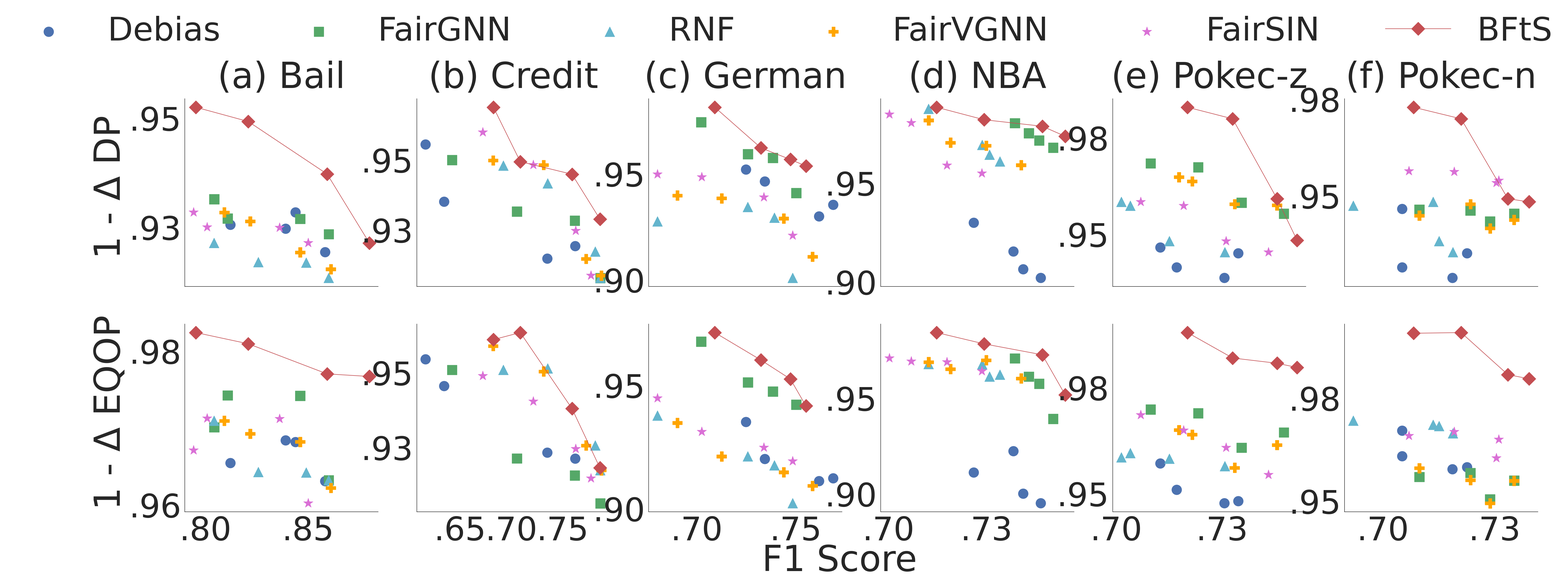

Generate this figure with matplotlib:
#%%
import numpy as np
import pandas as pd
import matplotlib.pyplot as plt
#plt.rcParams.update({'font.size': 40})
import seaborn as sns
from matplotlib.ticker import FormatStrFormatter
sns.set(font_scale=8)
sns.set_style(style='white')
from matplotlib.ticker import FuncFormatter

#%%
def my_formatter(x, pos):
    """Format 1 as 1, 0 as 0, and all values whose absolute values is between
    0 and 1 without the leading "0." (e.g., 0.7 is formatted as .7 and -0.4 is
    formatted as -.4)."""
    val_str = '{:.2f}'.format(x)
    if np.abs(x) > 0 and np.abs(x) < 1:
        return val_str.replace("0", "", 1)
    else:
        return val_str
#%%
debias_bail_dp = [0.080676551,0.0715872249,0.075321171,0.074422431]
debias_bail_f1 = [0.85840127, 0.843932701, 0.839117388,0.812140661]
debias_bail_eq = [0.036934579,0.031837054,0.031617832,0.034572144]
rnf_bail_dp = [0.086559249,0.083071483,0.082961983,0.078573719]
rnf_bail_f1 = [0.860147597,0.849164819,0.82577077,0.804154285]
rnf_bail_eq = [0.036807079,0.035807663,0.035745962,0.029059352]
fgnn_bail_dp = [0.076559249,0.073071483,0.072961983,0.068573719]
fgnn_bail_f1 = [0.860147597,0.846164819,0.81077077,0.804154285]
fgnn_bail_eq = [0.036807079,0.025807663,0.025745962,0.0299059352]
bfts_bail_dp = [0.07856535,0.06282599,0.050819916,0.047558012]
bfts_bail_eq = [0.023283986,0.022950761,0.019026297,0.017564632]
bfts_bail_f1 = [0.879979047,0.859366332,0.820851685,0.79524592]
fvgnn_bail_dp = [0.084559249,0.08071483,0.07361983,0.071573719]
fvgnn_bail_f1 = [0.861147597,0.846164819,0.82177077,0.809154285]
fvgnn_bail_eq = [0.037807079,0.031807663,0.030745962,0.029059352]
fairsin_bail_dp = [0.078559249,0.075071483,0.074961983,0.071573719]
fairsin_bail_f1 = [0.850147597,0.836164819,0.80077077,0.794154285]
fairsin_bail_eq = [0.039807079,0.028807663,0.028745962,0.0329059352]

bfts_bail_f1 = np.array(bfts_bail_f1)
max_indexes = np.argsort(bfts_bail_f1)
bfts_bail_f1 = bfts_bail_f1[max_indexes]
bfts_bail_dp = np.array(bfts_bail_dp)[max_indexes]
bfts_bail_eq = np.array(bfts_bail_eq)[max_indexes]



#%%
debias_credit_dp = [0.08519855,0.080742767,0.06494024,0.044560925]
debias_credit_f1 = [0.734986903,0.76213342,0.63461509,0.616530731]
debias_credit_eq = [0.076700789,0.078698747,0.054485294,0.045556815]
fgnn_credit_dp = [0.092066375,0.071695198,0.068414584,0.050091998]
fgnn_credit_f1 = [0.786459407,0.761626577,0.705371398,0.642238539]
fgnn_credit_eq = [0.093576004,0.084301329,0.078608545,0.049090329]
rnf_credit_dp = [0.092066375,0.082695198,0.058414584,0.052091998]
rnf_credit_f1 = [0.786459407,0.781626577,0.735371398,0.692238539]
rnf_credit_eq = [0.082576004,0.074301329,0.048608545,0.049090329]
bfts_credit_dp = [0.07110804424,0.0551399681,0.05066988,0.031294104]
bfts_credit_eq = [0.081739205,0.061984466,0.036628417,0.038976151]
bfts_credit_f1 = [0.786086259,0.758926356,0.70863648,0.6825366]
fvgnn_credit_dp = [0.0912066375,0.0852695198,0.0518414584,0.0502091998]
fvgnn_credit_f1 = [0.787459407,0.772626577,0.731371398,0.682238539]
fvgnn_credit_eq = [0.082576004,0.074301329,0.049608545,0.041090329]

fairsin_credit_dp = [0.0912066375,0.0752695198,0.0518414584,0.0402091998]
fairsin_credit_f1 = [0.777459407,0.762626577,0.721371398,0.672238539]
fairsin_credit_eq = [0.0852576004,0.0754301329,0.059608545,0.051090329]


bfts_credit_f1 = np.array(bfts_credit_f1)
max_indexes = np.argsort(bfts_credit_f1)
bfts_credit_f1 = bfts_credit_f1[max_indexes]
bfts_credit_dp = np.array(bfts_credit_dp)[max_indexes]
bfts_credit_eq = np.array(bfts_credit_eq)[max_indexes]

#%%
debias_german_dp = [0.070114685,0.064655756,0.053652567,0.048025236]
debias_german_f1 = [0.761762698,0.768896496,0.734397604,0.724888238]
debias_german_eq = [0.088871527,0.087737178,0.079904371,0.064890269]
rnf_german_dp = [0.099107001,0.070735706,0.065691339,0.072480917]
rnf_german_f1 = [0.748455469,0.739235884,0.725805939,0.6802230814,]
rnf_german_eq = [0.097847885,0.082486897,0.078841832,0.062300527]
fgnn_german_dp = [0.059107001,0.042480917,0.040735706,0.025691339]
fgnn_german_f1 = [0.750235884,0.738455469,0.725805939,0.702230814]
fgnn_german_eq = [0.057847885,0.052486897,0.048841832,0.032300527]
bfts_german_dp = [0.046343461,0.043254621,0.037796522,0.018644689]
bfts_german_eq = [0.058357103,0.047444044,0.039754829,0.028600503]
bfts_german_f1 = [0.755109342,0.74726227,0.73238818,0.7091275308]
fvgnn_german_dp = [0.089107001,0.0710735706,0.0615691339,0.0602480917]
fvgnn_german_f1 = [0.758455469,0.7439235884,0.7125805939,0.6902230814,]
fvgnn_german_eq = [0.0907847885,0.0852486897,0.078841832,0.0652300527]

fairsin_german_dp = [0.079107001,0.0610735706,0.0515691339,0.0502480917]
fairsin_german_f1 = [0.748455469,0.7339235884,0.7025805939,0.6802230814,]
fairsin_german_eq = [0.0807847885,0.0752486897,0.068841832,0.0552300527]

bfts_german_f1 = np.array(bfts_german_f1)
max_indexes = np.argsort(bfts_german_f1)
bfts_german_f1 = bfts_german_f1[max_indexes]
bfts_german_dp = np.array(bfts_german_dp)[max_indexes]
bfts_german_eq = np.array(bfts_german_eq)[max_indexes]



#%%
debias_nba_dp = [0.070114685,0.084655756,0.093652567,0.098025236]
debias_nba_f1 = [0.721762698,0.731896496,0.734397604,0.73888238]
debias_nba_eq = [0.088871527,0.077737178,0.099904371,0.104890269]
rnf_nba_dp = [0.039107001,0.030735706,0.035691339,0.012480917]
rnf_nba_f1 = [0.728455469,0.7239235884,0.725805939,0.7102230814,]
rnf_nba_eq = [0.037847885,0.032486897,0.038841832,0.032300527]
fgnn_nba_dp = [0.032107001,0.028480917,0.024735706,0.019691339]
fgnn_nba_f1 = [0.7420235884,0.738455469,0.735805939,0.732230814]
fgnn_nba_eq = [0.060847885,0.042486897,0.038841832,0.029300527]
bfts_nba_dp = [0.026343461,0.021254621,0.01796522,0.011644689]
bfts_nba_eq = [0.048357103,0.027444044,0.021754829,0.0158600503]
bfts_nba_f1 = [0.745109342,0.73926227,0.72438818,0.712275308]
fvgnn_nba_dp = [0.0409107001,0.0310735706,0.0295691339,0.0182480917]
fvgnn_nba_f1 = [0.7338455469,0.7249235884,0.715805939,0.7102230814,]
fvgnn_nba_eq = [0.0397847885,0.0302486897,0.0348841832,0.0312300527]
fairsin_nba_dp = [0.04509107001,0.0410735706,0.0195691339,0.0152480917]
fairsin_nba_f1 = [0.7238455469,0.7149235884,0.705805939,0.7002230814,]
fairsin_nba_eq = [0.03597847885,0.0312486897,0.0308841832,0.0292300527]

bfts_nba_f1 = np.array(bfts_nba_f1)
max_indexes = np.argsort(bfts_nba_f1)
bfts_nba_f1 = bfts_nba_f1[max_indexes]
bfts_nba_dp = np.array(bfts_nba_dp)[max_indexes]
bfts_nba_eq = np.array(bfts_nba_eq)[max_indexes]

#%%
debias_pokekz_dp = [0.061327716,0.0549434894,0.058601561,0.053434894]
debias_pokekz_f1 = [0.725554447,0.728826951,0.714291669,0.7104291669]
debias_pokekz_eq = [0.052288804,0.0518006397,0.049125157,0.0429125157]
rnf_pokekz_dp = [0.054658273,0.051792338,0.042605346,0.041605346]
rnf_pokekz_f1 = [0.725662203,0.7125662203,0.703349215,0.70123492]
rnf_pokekz_eq = [0.043557211,0.041793032,0.040475725,0.041475725]
fgnn_pokekz_dp = [0.044658273,0.041792338,0.032605346,0.031605346]
fgnn_pokekz_f1 = [0.739566203,0.7295662203,0.719349215,0.708123492]
fgnn_pokekz_eq = [0.03557211,0.0391793032,0.031047572,0.03014757]
bfts_pokekz_dp = [0.051580097,0.040780916,0.020043512,0.017043512]
bfts_pokekz_eq = [0.02027221,0.019272214,0.018034693,0.012034693]
bfts_pokekz_f1 = [0.742704479,0.737955805,0.727482748,0.71682748]
fvgnn_pokekz_dp = [0.0424658273,0.0421792338,0.0362605346,0.0351605346]
fvgnn_pokekz_f1 = [0.7379566203,0.72795662203,0.7179349215,0.7148123492]
fvgnn_pokekz_eq = [0.038557211,0.04391793032,0.0361047572,0.035014757]
fairsin_pokekz_dp = [0.054658273,0.051792338,0.042605346,0.041605346]
fairsin_pokekz_f1 = [0.7359566203,0.72595662203,0.7159349215,0.7058123492]
fairsin_pokekz_eq = [0.04557211,0.0391793032,0.0351047572,0.0314757]

bfts_pokekz_f1 = np.array(bfts_pokekz_f1)
max_indexes = np.argsort(bfts_pokekz_f1)
bfts_pokekz_f1 = bfts_pokekz_f1[max_indexes]
bfts_pokekz_dp = np.array(bfts_pokekz_dp)[max_indexes]
bfts_pokekz_eq = np.array(bfts_pokekz_eq)[max_indexes]



#%%
debias_pokekn_dp = [0.071327716,0.0649434894,0.068601561,0.053434894]
debias_pokekn_f1 = [0.715554447,0.718826951,0.704291669,0.704291669]
debias_pokekn_eq = [0.042288804,0.0418006397,0.039125157,0.0329125157]
rnf_pokekn_dp = [0.064658273,0.061792338,0.052605346,0.051605346]
rnf_pokekn_f1 = [0.715662203,0.7125662203,0.693349215,0.71123492]
rnf_pokekn_eq = [0.033557211,0.031793032,0.030475725,0.031475725]
fgnn_pokekn_dp = [0.056658273,0.053792338,0.054605346,0.053605346]
fgnn_pokekn_f1 = [0.7239566203,0.7195662203,0.729349215,0.708123492]
fgnn_pokekn_eq = [0.04957211,0.0431793032,0.045047572,0.04414757]
bfts_pokekn_dp = [0.051580097,0.050780916,0.030043512,0.027043512]
bfts_pokekn_eq = [0.02027221,0.019272214,0.009034693,0.0092034693]
bfts_pokekn_f1 = [0.732704479,0.727955805,0.717482748,0.70682748]
fvgnn_pokekn_dp = [0.0584658273,0.0521792338,0.0562605346,0.0551605346]
fvgnn_pokekn_f1 = [0.7239566203,0.7195662203,0.729349215,0.708123492]
fvgnn_pokekn_eq = [0.050557211,0.04491793032,0.0451047572,0.042014757]
fairsin_pokekn_dp = [0.046658273,0.043792338,0.04605346,0.043605346]
fairsin_pokekn_f1 = [0.72539566203,0.71595662203,0.7259349215,0.7058123492]
fairsin_pokekn_eq = [0.03957211,0.0331793032,0.035047572,0.03414757]

bfts_pokekn_f1 = np.array(bfts_pokekn_f1)
max_indexes = np.argsort(bfts_pokekn_f1)
bfts_pokekn_f1 = bfts_pokekn_f1[max_indexes]
bfts_pokekn_dp = np.array(bfts_pokekn_dp)[max_indexes]
bfts_pokekn_eq = np.array(bfts_pokekn_eq)[max_indexes]

#%%
fig, ax = plt.subplots(2, 6,figsize = (65,20))
linewidth = 2.5
size = 700
sizes = [size,size,size,size]
ax[0,0].scatter(debias_bail_f1,1 - np.array(debias_bail_dp),color = 'b',label = "Debias",marker = "o",s = sizes)
ax[0,0].scatter(fgnn_bail_f1,1 - np.array(fgnn_bail_dp),color = 'g',label = "FairGNN",marker = "s",s = sizes)
ax[0,0].scatter(rnf_bail_f1,1 - np.array(rnf_bail_dp),color = 'c',label = "RNF",marker = "^",s = sizes)
ax[0,0].scatter(fvgnn_bail_f1,1 - np.array(fvgnn_bail_dp),color = 'orange',label = "FairVGNN",marker = "P",s = sizes)
ax[0,0].scatter(fairsin_bail_f1,1 - np.array(fairsin_bail_dp),color = 'orchid',label = "FairSIN",marker = "*",s = sizes)
ax[0,0].plot(bfts_bail_f1,1 - np.array(bfts_bail_dp),color = 'r',label = "BFtS",marker = "D",markersize=25)
#sns.regplot(x=bfts_bail_f1, y=1 - np.array(bfts_bail_dp), ax=ax[0,0],color = 'r')

ax[0,1].scatter(debias_credit_f1,1 - np.array(debias_credit_dp),color = 'b',label = "Debias",marker = "o",s = sizes)
ax[0,1].scatter(fgnn_credit_f1,1 - np.array(fgnn_credit_dp),color = 'g',label = "FairGNN",marker = "s",s = sizes)
ax[0,1].scatter(rnf_credit_f1,1 - np.array(rnf_credit_dp),color = 'c',label = "RNF",marker = "^",s = sizes)
ax[0,1].scatter(fvgnn_credit_f1,1 - np.array(fvgnn_credit_dp),color = 'orange',label = "FairVGNN",marker = "P",s = sizes)
ax[0,1].scatter(fairsin_credit_f1,1 - np.array(fairsin_credit_dp),color = 'orchid',label = "FairSIN",marker = "*",s = sizes)
ax[0,1].plot(bfts_credit_f1,1 - np.array(bfts_credit_dp),color = 'r',label = "BFtS",marker = "D",markersize = 25)
#sns.regplot(x=bfts_credit_f1, y=1 - np.array(bfts_credit_dp), ax=ax[0,1],color = 'r')

ax[0,2].scatter(debias_german_f1,1 - np.array(debias_german_dp),color = 'b',label = "Debias",marker = "o",s = sizes)
ax[0,2].scatter(fgnn_german_f1,1 - np.array(fgnn_german_dp),color = 'g',label = "FairGNN",marker = "s",s = sizes)
ax[0,2].scatter(rnf_german_f1,1 - np.array(rnf_german_dp),color = 'c',label = "RNF",marker = "^",s = sizes)
ax[0,2].scatter(fvgnn_german_f1,1 - np.array(fvgnn_german_dp),color = 'orange',label = "FairVGNN",marker = "P",s = sizes)
ax[0,2].scatter(fairsin_german_f1,1 - np.array(fairsin_german_dp),color = 'orchid',label = "FairSIN",marker = "*",s = sizes)
ax[0,2].plot(bfts_german_f1,1 - np.array(bfts_german_dp),color = 'r',label = "BFtS",marker = "D",markersize = 25)
#sns.regplot(x=bfts_german_f1, y=1 - np.array(bfts_german_dp), ax=ax[0,2],color = 'r')

ax[0,3].scatter(debias_nba_f1,1 - np.array(debias_nba_dp),color = 'b',label = "Debias",marker = "o",s = sizes)
ax[0,3].scatter(fgnn_nba_f1,1 - np.array(fgnn_nba_dp),color = 'g',label = "FairGNN",marker = "s",s = sizes)
ax[0,3].scatter(rnf_nba_f1,1 - np.array(rnf_nba_dp),color = 'c',label = "RNF",marker = "^",s = sizes)
ax[0,3].scatter(fvgnn_nba_f1,1 - np.array(fvgnn_nba_dp),color = 'orange',label = "FairVGNN",marker = "P",s = sizes)
ax[0,3].scatter(fairsin_nba_f1,1 - np.array(fairsin_nba_dp),color = 'orchid',label = "FairSIN",marker = "*",s = sizes)
ax[0,3].plot(bfts_nba_f1,1 - np.array(bfts_nba_dp),color = 'r',label = "BFtS",marker = "D",markersize = 25)
#sns.regplot(x=bfts_nba_f1, y=1 - np.array(bfts_nba_dp), ax=ax[0,3],color = 'r')

ax[0,4].scatter(debias_pokekz_f1,1 - np.array(debias_pokekz_dp),color = 'b',label = "Debias",marker = "o",s = sizes)
ax[0,4].scatter(fgnn_pokekz_f1,1 - np.array(fgnn_pokekz_dp),color = 'g',label = "FairGNN",marker = "s",s = sizes)
ax[0,4].scatter(rnf_pokekz_f1,1 - np.array(rnf_pokekz_dp),color = 'c',label = "RNF",marker = "^",s = sizes)
ax[0,4].scatter(fvgnn_pokekz_f1,1 - np.array(fvgnn_pokekz_dp),color = 'orange',label = "FairVGNN",marker = "P",s = sizes)
ax[0,4].scatter(fairsin_pokekz_f1,1 - np.array(fairsin_pokekz_dp),color = 'orchid',label = "FairSIN",marker = "*",s = sizes)
ax[0,4].plot(bfts_pokekz_f1,1 - np.array(bfts_pokekz_dp),color = 'r',label = "BFtS",marker = "D",markersize = 25)
#sns.regplot(x=bfts_pokekz_f1, y=1 - np.array(bfts_pokekz_dp), ax=ax[0,4],color = 'r')

ax[0,5].scatter(debias_pokekn_f1,1 - np.array(debias_pokekn_dp),color = 'b',label = "Debias",marker = "o",s = sizes)
ax[0,5].scatter(fgnn_pokekn_f1,1 - np.array(fgnn_pokekn_dp),color = 'g',label = "FairGNN",marker = "s",s = sizes)
ax[0,5].scatter(rnf_pokekn_f1,1 - np.array(rnf_pokekn_dp),color = 'c',label = "RNF",marker = "^",s = sizes)
ax[0,5].scatter(fvgnn_pokekn_f1,1 - np.array(fvgnn_pokekn_dp),color = 'orange',label = "FairVGNN",marker = "P",s = sizes)
ax[0,5].scatter(fairsin_pokekn_f1,1 - np.array(fairsin_pokekn_dp),color = 'orchid',label = "FairSIN",marker = "*",s = sizes)
ax[0,5].plot(bfts_pokekn_f1,1 - np.array(bfts_pokekn_dp),color = 'r',label = "BFtS",marker = "D",markersize = 25)
#sns.regplot(x=bfts_pokekn_f1, y=1 - np.array(bfts_pokekn_dp), ax=ax[0,5],color = 'r')

ax[1,0].scatter(debias_bail_f1,1 - np.array(debias_bail_eq),color = 'b',label = "Debias",marker = "o",s = sizes)
ax[1,0].scatter(fgnn_bail_f1,1 - np.array(fgnn_bail_eq),color = 'g',label = "FairGNN",marker = "s",s = sizes)
ax[1,0].scatter(rnf_bail_f1,1 - np.array(rnf_bail_eq),color = 'c',label = "RNF",marker = "^",s = sizes)
ax[1,0].plot(bfts_bail_f1,1 - np.array(bfts_bail_eq),color = 'r',label = "BFtS",marker = "D",markersize = 25)
ax[1,0].scatter(fairsin_bail_f1,1 - np.array(fairsin_bail_eq),color = 'orchid',label = "FairSIN",marker = "*",s = sizes)
ax[1,0].scatter(fvgnn_bail_f1,1 - np.array(fvgnn_bail_eq),color = 'orange',label = "FairVGNN",marker = "P",s = sizes)
#sns.regplot(x=bfts_bail_f1, y=1 - np.array(bfts_bail_eq), ax=ax[1,0],color = 'r')

ax[1,1].scatter(debias_credit_f1,1 - np.array(debias_credit_eq),color = 'b',label = "Debias",marker = "o",s = sizes)
ax[1,1].scatter(fgnn_credit_f1,1 - np.array(fgnn_credit_eq),color = 'g',label = "FairGNN",marker = "s",s = sizes)
ax[1,1].scatter(rnf_credit_f1,1 - np.array(rnf_credit_eq),color = 'c',label = "RNF",marker = "^",s = sizes)
ax[1,1].scatter(fvgnn_credit_f1,1 - np.array(fvgnn_credit_eq),color = 'orange',label = "FairVGNN",marker = "P",s = sizes)
ax[1,1].scatter(fairsin_credit_f1,1 - np.array(fairsin_credit_eq),color = 'orchid',label = "FairSIN",marker = "*",s = sizes)
ax[1,1].plot(bfts_credit_f1,1 - np.array(bfts_credit_eq),color = 'r',label = "BFtS",marker = "D",markersize = 25)
#sns.regplot(x=bfts_credit_f1, y=1 - np.array(bfts_credit_eq), ax=ax[1,1],color = 'r')

ax[1,2].scatter(debias_german_f1,1 - np.array(debias_german_eq),color = 'b',label = "Debias",marker = "o",s = sizes)
ax[1,2].scatter(fgnn_german_f1,1 - np.array(fgnn_german_eq),color = 'g',label = "FairGNN",marker = "s",s = sizes)
ax[1,2].scatter(rnf_german_f1,1 - np.array(rnf_german_eq),color = 'c',label = "RNF",marker = "^",s = sizes)
ax[1,2].scatter(fvgnn_german_f1,1 - np.array(fvgnn_german_eq),color = 'orange',label = "FairVGNN",marker = "P",s = sizes)
ax[1,2].scatter(fairsin_german_f1,1 - np.array(fairsin_german_eq),color = 'orchid',label = "FairSIN",marker = "*",s = sizes)
ax[1,2].plot(bfts_german_f1,1 - np.array(bfts_german_eq),color = 'r',label = "BFtS",marker = "D",markersize = 25)
#sns.regplot(x=bfts_german_f1, y=1 - np.array(bfts_german_eq), ax=ax[1,2],color = 'r')

ax[1,3].scatter(debias_nba_f1,1 - np.array(debias_nba_eq),color = 'b',label = "Debias",marker = "o",s = sizes)
ax[1,3].scatter(fgnn_nba_f1,1 - np.array(fgnn_nba_eq),color = 'g',label = "FairGNN",marker = "s",s = sizes)
ax[1,3].scatter(rnf_nba_f1,1 - np.array(rnf_nba_eq),color = 'c',label = "RNF",marker = "^",s = sizes)
ax[1,3].scatter(fvgnn_nba_f1,1 - np.array(fvgnn_nba_eq),color = 'orange',label = "FairVGNN",marker = "P",s = sizes)
ax[1,3].scatter(fairsin_nba_f1,1 - np.array(fairsin_nba_eq),color = 'orchid',label = "FairSIN",marker = "*",s = sizes)
ax[1,3].plot(bfts_nba_f1,1 - np.array(bfts_nba_eq),color = 'r',label = "BFtS",marker = "D",markersize = 25)
#sns.regplot(x=bfts_nba_f1, y=1 - np.array(bfts_nba_eq), ax=ax[1,3],color = 'r')

ax[1,4].scatter(debias_pokekz_f1,1 - np.array(debias_pokekz_eq),color = 'b',label = "Debias",marker = "o",s = sizes)
ax[1,4].scatter(fgnn_pokekz_f1,1 - np.array(fgnn_pokekz_eq),color = 'g',label = "FairGNN",marker = "s",s = sizes)
ax[1,4].scatter(rnf_pokekz_f1,1 - np.array(rnf_pokekz_eq),color = 'c',label = "RNF",marker = "^",s = sizes)
ax[1,4].scatter(fvgnn_pokekz_f1,1 - np.array(fvgnn_pokekz_eq),color = 'orange',label = "FairVGNN",marker = "P",s = sizes)
ax[1,4].scatter(fairsin_pokekz_f1,1 - np.array(fairsin_pokekz_eq),color = 'orchid',label = "FairSIN",marker = "*",s = sizes)
ax[1,4].plot(bfts_pokekz_f1,1 - np.array(bfts_pokekz_eq),color = 'r',label = "BFtS",marker = "D",markersize = 25)
#sns.regplot(x=bfts_pokekz_f1, y=1 - np.array(bfts_pokekz_eq), ax=ax[1,4],color = 'r')

ax[1,5].scatter(debias_pokekn_f1,1 - np.array(debias_pokekn_eq),color = 'b',label = "Debias",marker = "o",s = sizes)
ax[1,5].scatter(fgnn_pokekn_f1,1 - np.array(fgnn_pokekn_eq),color = 'g',label = "FairGNN",marker = "s",s = sizes)
ax[1,5].scatter(rnf_pokekn_f1,1 - np.array(rnf_pokekn_eq),color = 'c',label = "RNF",marker = "^",s = sizes)
ax[1,5].scatter(fvgnn_pokekn_f1,1 - np.array(fvgnn_pokekn_eq),color = 'orange',label = "FairVGNN",marker = "P",s = sizes)
ax[1,5].scatter(fairsin_pokekn_f1,1 - np.array(fairsin_pokekn_eq),color = 'orchid',label = "FairSIN",marker = "*",s = sizes)
ax[1,5].plot(bfts_pokekn_f1,1 - np.array(bfts_pokekn_eq),color = 'r',label = "BFtS",marker = "D",markersize = 25)
#sns.regplot(x=bfts_pokekn_f1, y=1 - np.array(bfts_pokekn_eq), ax=ax[1,5],color = 'r')

ax[0,0].set_title("(a) Bail",pad = 30)
ax[0,1].set_title("(b) Credit",pad = 30)
ax[0,2].set_title("(c) German",pad = 30)
ax[0,3].set_title("(d) NBA",pad = 30)
ax[0,4].set_title("(e) Pokec-z",pad = 30)
ax[0,5].set_title("(f) Pokec-n",pad = 30) 

ax[0,0].set_ylabel(u' 1 - Δ DP')
ax[1,0].set_ylabel(u' 1 - Δ EQOP')
fig.text(0.5, 0.000, 'F1 Score', ha='center')
ax[0,0].legend(loc='upper center', ncol=6, bbox_to_anchor=(3.1, 1.6),frameon=False)
major_formatter = FuncFormatter(my_formatter)
ax[0,0].yaxis.set_major_formatter(major_formatter)
ax[0,1].yaxis.set_major_formatter(major_formatter)
ax[0,2].yaxis.set_major_formatter(major_formatter)
ax[0,3].yaxis.set_major_formatter(major_formatter)
ax[0,4].yaxis.set_major_formatter(major_formatter)
ax[0,5].yaxis.set_major_formatter(major_formatter)

ax[1,0].yaxis.set_major_formatter(major_formatter)
ax[1,1].yaxis.set_major_formatter(major_formatter)
ax[1,2].yaxis.set_major_formatter(major_formatter)
ax[1,3].yaxis.set_major_formatter(major_formatter)
ax[1,4].yaxis.set_major_formatter(major_formatter)
ax[1,5].yaxis.set_major_formatter(major_formatter)


ax[0,0].xaxis.set_major_formatter(major_formatter)
ax[0,1].xaxis.set_major_formatter(major_formatter)
ax[0,2].xaxis.set_major_formatter(major_formatter)
ax[0,3].xaxis.set_major_formatter(major_formatter)
ax[0,4].xaxis.set_major_formatter(major_formatter)
ax[0,5].xaxis.set_major_formatter(major_formatter)

ax[1,0].xaxis.set_major_formatter(major_formatter)
ax[1,1].xaxis.set_major_formatter(major_formatter)
ax[1,2].xaxis.set_major_formatter(major_formatter)
ax[1,3].xaxis.set_major_formatter(major_formatter)
ax[1,4].xaxis.set_major_formatter(major_formatter)
ax[1,5].xaxis.set_major_formatter(major_formatter)

ax[0,0].spines[['right', 'top']].set_visible(False) 
ax[0,1].spines[['right', 'top']].set_visible(False)
ax[0,2].spines[['right', 'top']].set_visible(False)
ax[0,3].spines[['right', 'top']].set_visible(False)
ax[0,4].spines[['right', 'top']].set_visible(False)
ax[0,5].spines[['right', 'top']].set_visible(False)

ax[1,0].spines[['right', 'top']].set_visible(False)
ax[1,1].spines[['right', 'top']].set_visible(False)
ax[1,2].spines[['right', 'top']].set_visible(False)
ax[1,3].spines[['right', 'top']].set_visible(False)
ax[1,4].spines[['right', 'top']].set_visible(False)
ax[1,5].spines[['right', 'top']].set_visible(False)


ax[0,0].set_xticks([])
ax[0,1].set_xticks([])
ax[0,2].set_xticks([])
ax[0,3].set_xticks([])
ax[0,4].set_xticks([])
ax[0,5].set_xticks([])

plt.savefig("acc_vs_fairness3.pdf",bbox_inches = "tight")
# %%
